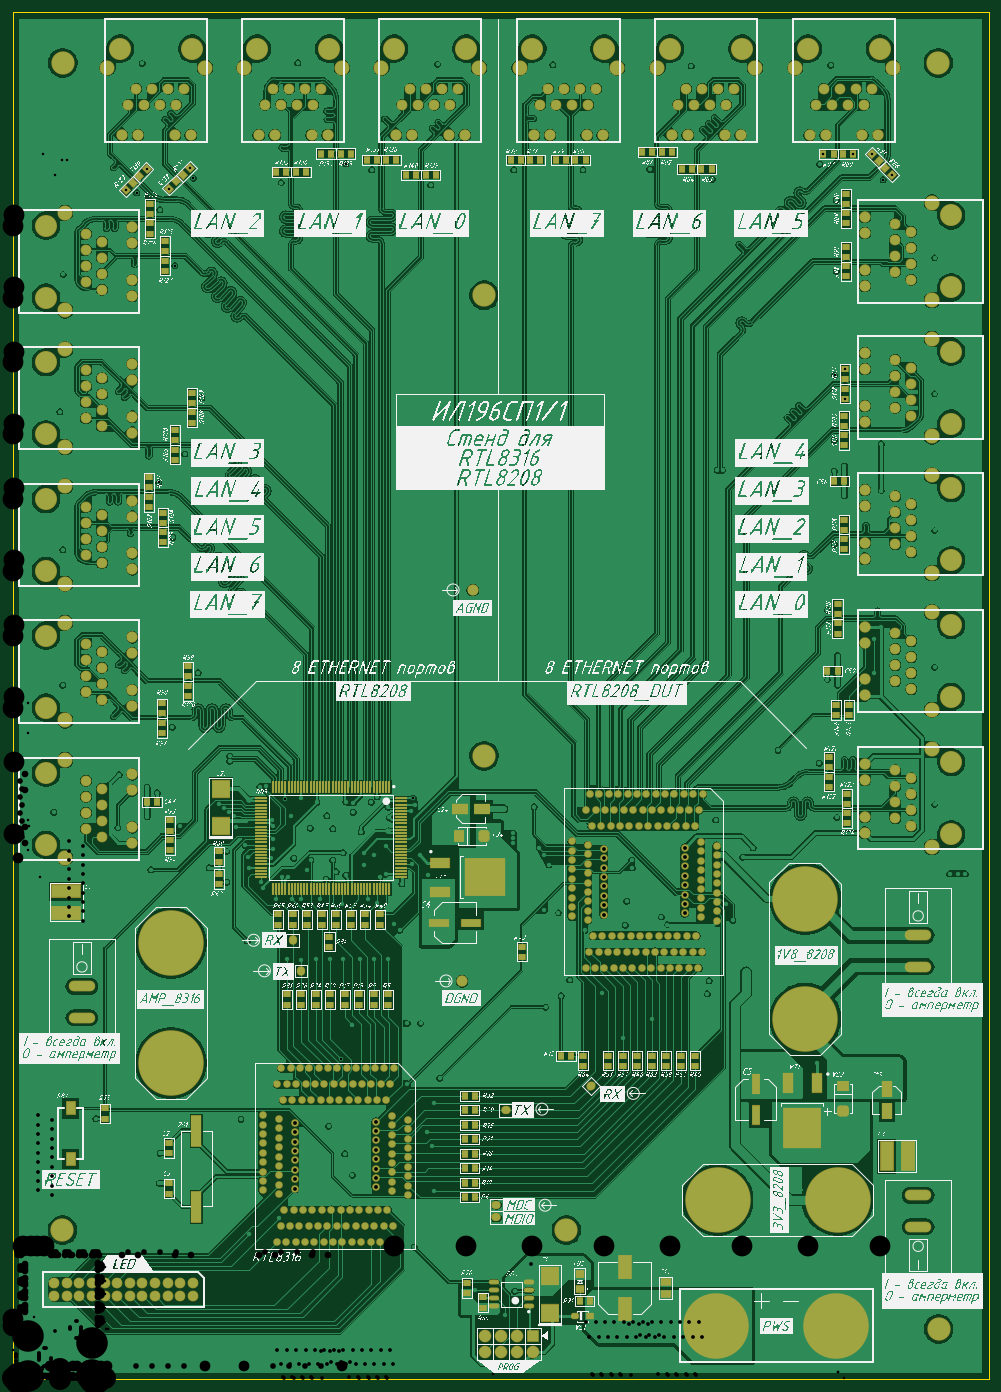
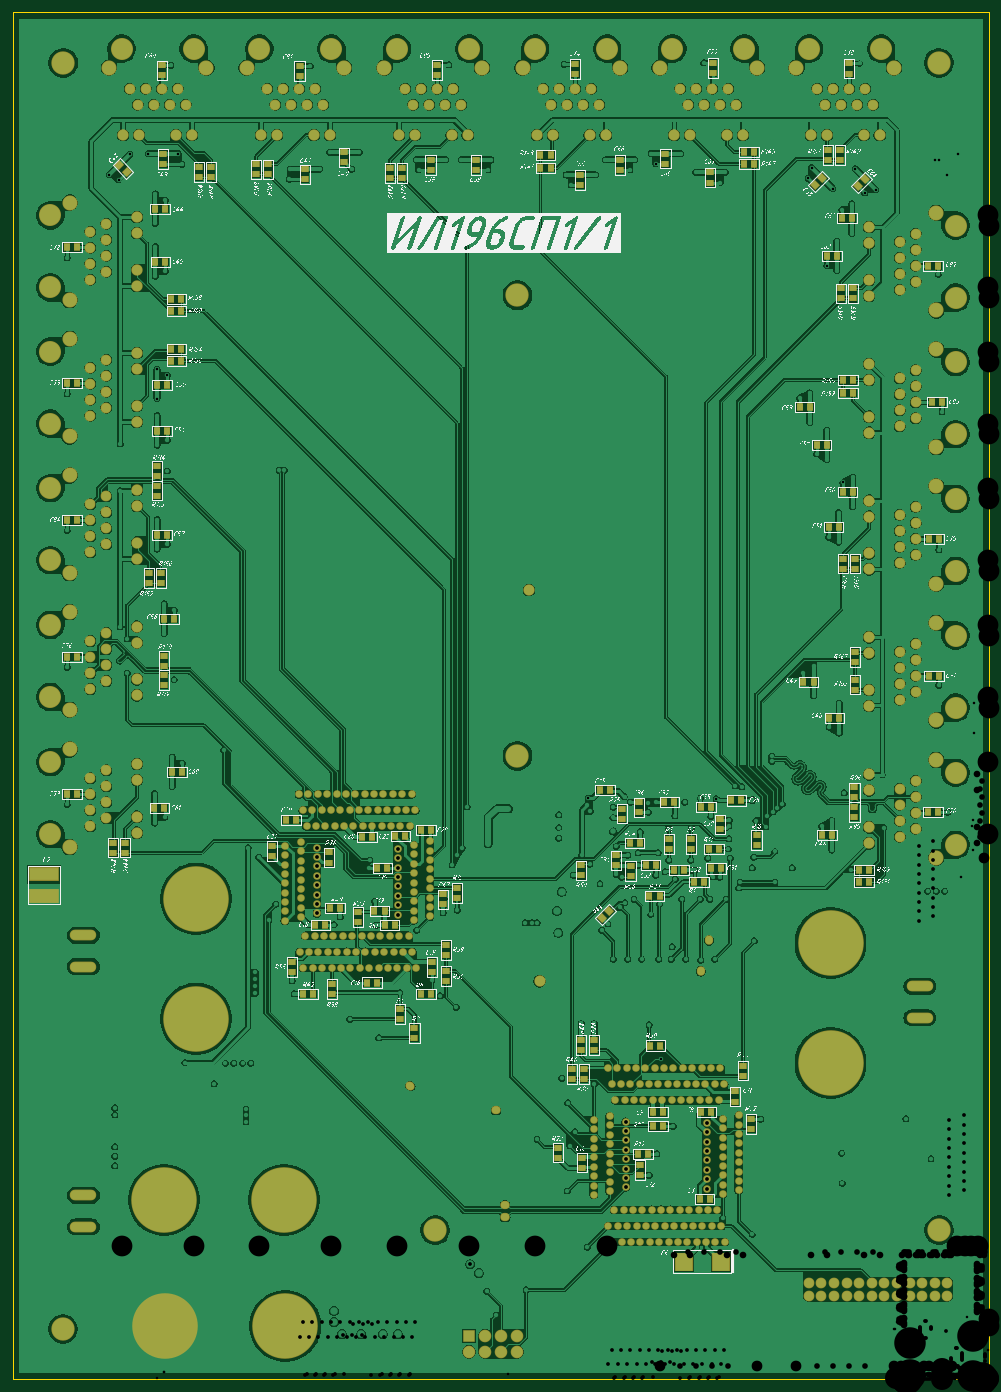
Circuit board: 9 layer files. Board 155.0 x 217.0 mm.
- drill: RTL8316_STAND-RoundHoles.TXT (10339 bytes)
- drill: RTL8316_STAND-SlotHoles.TXT (247 bytes)
- bottom_copper: RTL8316_STAND.GBL (316241 bytes)
- bottom_silk: RTL8316_STAND.GBO (978884 bytes)
- bottom_mask: RTL8316_STAND.GBS (18252 bytes)
- outline: RTL8316_STAND.GM1 (379 bytes)
- top_copper: RTL8316_STAND.GTL (353182 bytes)
- top_silk: RTL8316_STAND.GTO (1422338 bytes)
- top_mask: RTL8316_STAND.GTS (21601 bytes)

=== drill: RTL8316_STAND-RoundHoles.TXT (10339 bytes, source omitted) ===
=== drill: RTL8316_STAND-SlotHoles.TXT (247 bytes, source withheld) ===
=== bottom_copper: RTL8316_STAND.GBL (316241 bytes, source omitted) ===
=== bottom_silk: RTL8316_STAND.GBO (978884 bytes, source omitted) ===
=== bottom_mask: RTL8316_STAND.GBS (18252 bytes, source omitted) ===
=== outline: RTL8316_STAND.GM1 ===
G04*
G04 #@! TF.GenerationSoftware,Altium Limited,Altium Designer,22.3.1 (43)*
G04*
G04 Layer_Color=16711935*
%FSLAX43Y43*%
%MOMM*%
G71*
G04*
G04 #@! TF.SameCoordinates,2F124DE2-5524-4D4E-8054-2C147F77FD6A*
G04*
G04*
G04 #@! TF.FilePolarity,Positive*
G04*
G01*
G75*
%ADD15C,0.100*%
D15*
X0Y0D02*
X155000D01*
X0Y217000D02*
X155000D01*
Y0D02*
Y217000D01*
X0Y0D02*
Y217000D01*
M02*

=== top_copper: RTL8316_STAND.GTL (353182 bytes, source omitted) ===
=== top_silk: RTL8316_STAND.GTO (1422338 bytes, source omitted) ===
=== top_mask: RTL8316_STAND.GTS (21601 bytes, source omitted) ===
